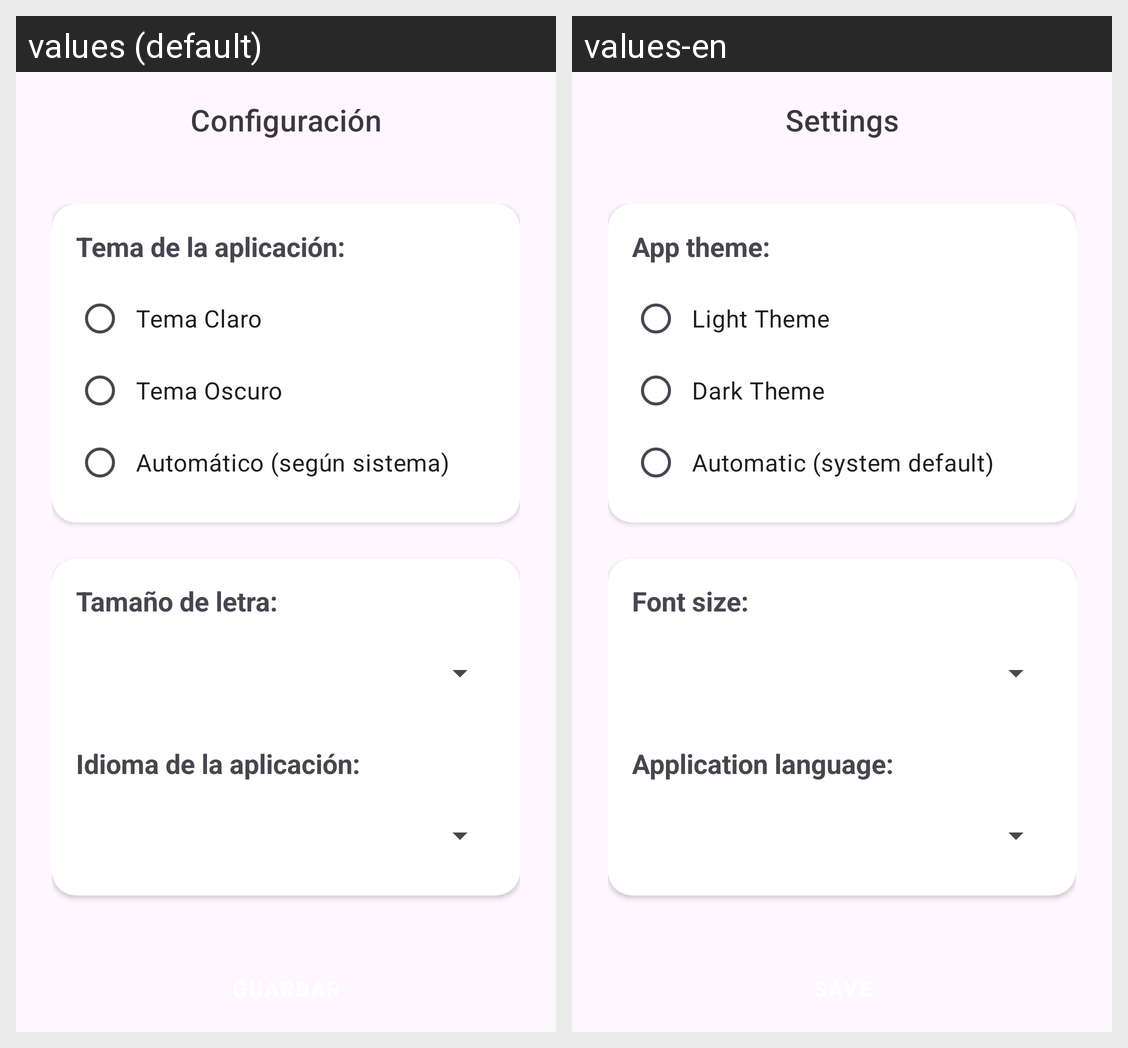

This grid shows one Android layout under two languages. Give, for every string resource on the screen, its name, the default text and each shown locale's text.
Android screen res/layout/activity_configuracion.xml rendered under 2 locales, left to right: values (default), values-en. Device: Nexus 5 (rendered at 1080×1920; each locale shown at half size, 540×960, under a caption strip naming it); theme Theme.ReadLog.
Strings drawn on this screen, with the default value and each locale's value (text and hints the layout hard-codes, and strings that could not be matched under every locale, appear in the picture but are not listed):

config_title
  values: Configuración
  values-en: Settings

config_theme_label
  values: Tema de la aplicación:
  values-en: App theme:

config_theme_light
  values: Tema Claro
  values-en: Light Theme

config_theme_dark
  values: Tema Oscuro
  values-en: Dark Theme

config_theme_auto
  values: Automático (según sistema)
  values-en: Automatic (system default)

config_font_size_label
  values: Tamaño de letra:
  values-en: Font size:

config_language_label
  values: Idioma de la aplicación:
  values-en: Application language:
